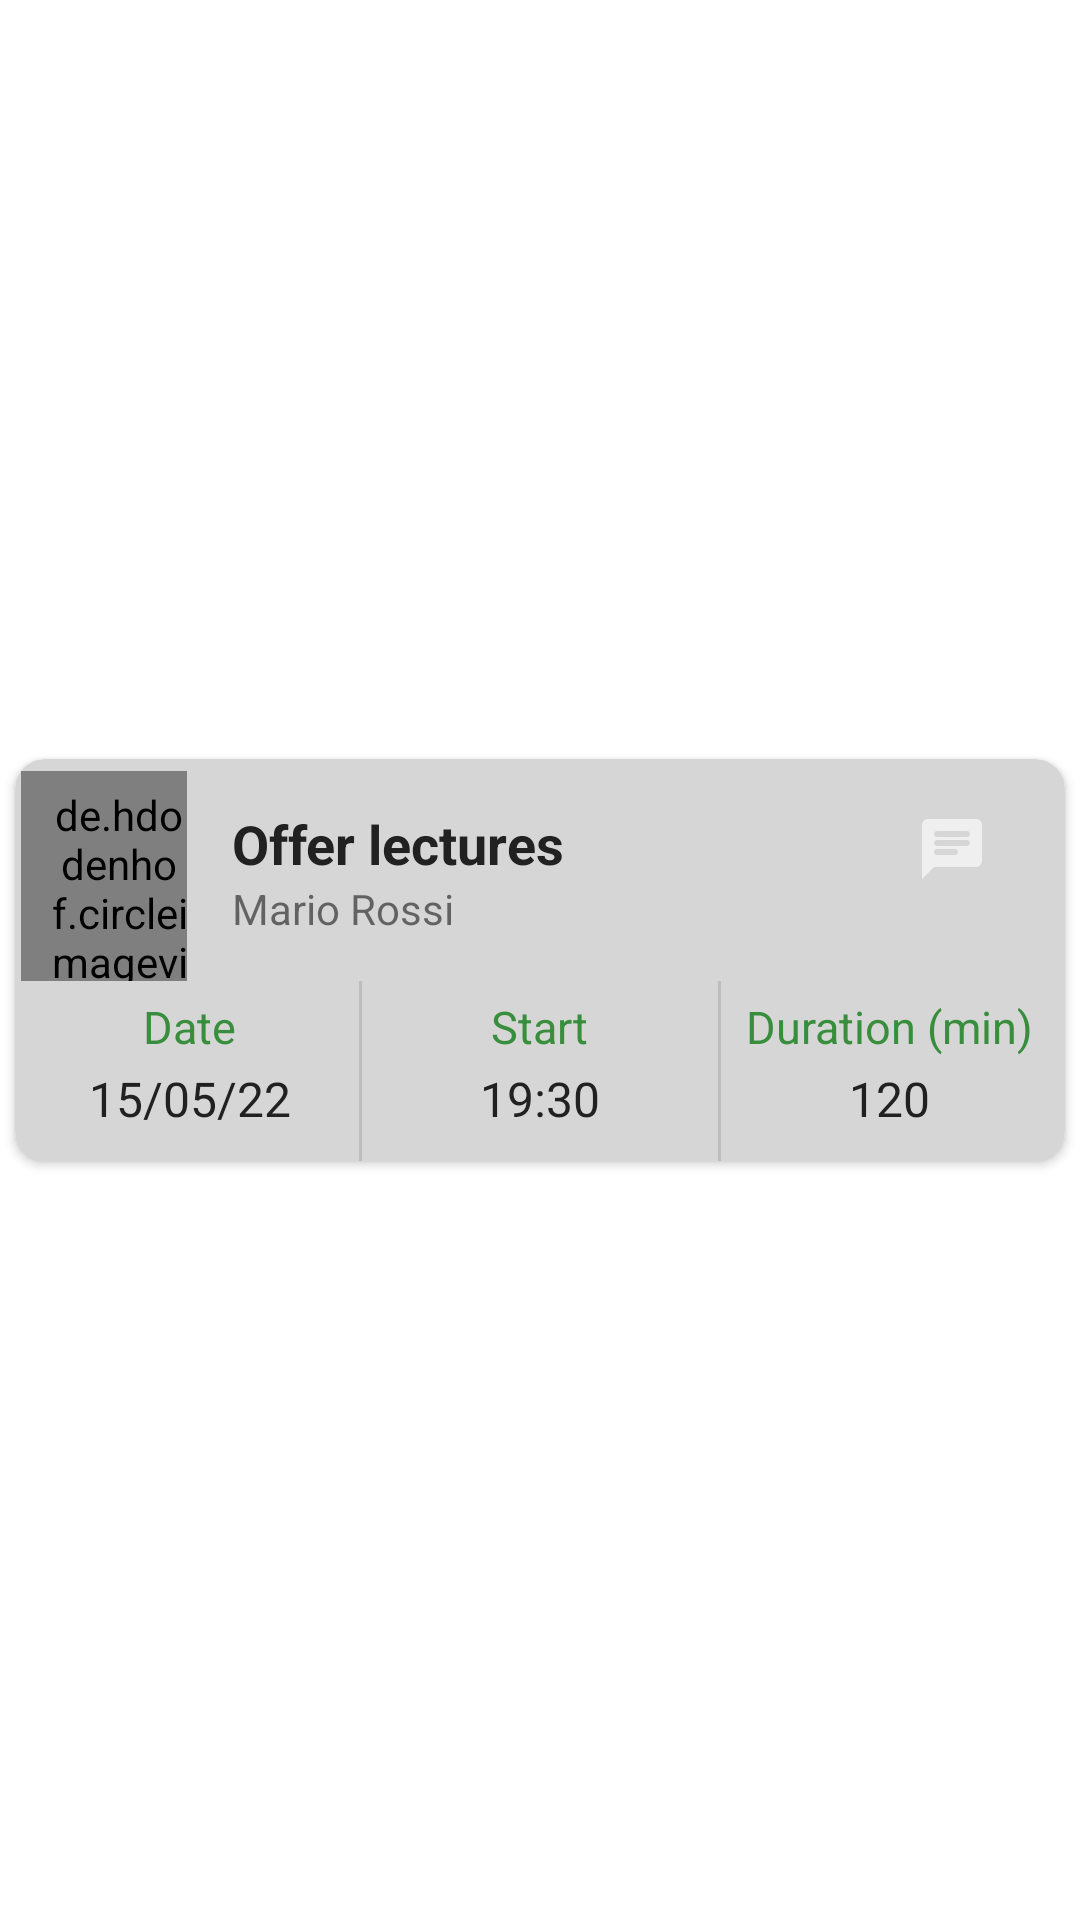

The Android layout XML behind this screen, and the referenced resources:
<!-- AndroidManifest.xml: application theme Theme.MainActivity -->
<!-- res/layout/fragment_other_time_slot.xml -->
<?xml version="1.0" encoding="utf-8"?>
<androidx.constraintlayout.widget.ConstraintLayout xmlns:android="http://schemas.android.com/apk/res/android"
    xmlns:app="http://schemas.android.com/apk/res-auto"
    android:layout_width="match_parent"
    android:layout_height="wrap_content">


    <androidx.cardview.widget.CardView
        android:id="@+id/cvLastRating"
        android:layout_width="match_parent"
        android:layout_height="wrap_content"
        app:cardBackgroundColor="@color/light_divider"
        app:cardCornerRadius="10dp"
        app:cardUseCompatPadding="true"
        app:layout_constraintBottom_toBottomOf="parent"
        app:layout_constraintEnd_toEndOf="parent"
        app:layout_constraintStart_toStartOf="parent"
        app:layout_constraintTop_toTopOf="parent">

        <LinearLayout
            android:layout_width="match_parent"
            android:layout_height="wrap_content"
            android:orientation="vertical">

            <LinearLayout
                android:layout_width="match_parent"
                android:layout_height="wrap_content"
                android:orientation="horizontal">

                <de.hdodenhof.circleimageview.CircleImageView
                    android:id="@+id/imageViewSlot"
                    android:layout_width="0dp"
                    android:layout_height="70dp"
                    android:layout_marginStart="2dp"
                    android:layout_marginTop="4dp"
                    android:layout_weight="1"
                    android:paddingStart="10dp"
                    android:paddingTop="5dp"
                    app:srcCompat="@drawable/profile" />

                <LinearLayout
                    android:layout_width="0dp"
                    android:layout_height="wrap_content"
                    android:layout_weight="3"
                    android:orientation="vertical">

                    <TextView
                        android:id="@+id/slot_title"
                        android:layout_width="match_parent"
                        android:layout_height="wrap_content"
                        android:layout_gravity="center"
                        android:layout_marginStart="10dp"
                        android:layout_marginTop="8dp"
                        android:paddingTop="8dp"
                        android:text="@string/title_advertisement"
                        android:textAppearance="?attr/textAppearanceListItem"
                        android:textColor="@color/primary_text"
                        android:textSize="18sp"
                        android:textStyle="bold" />

                    <TextView
                        android:id="@+id/offererName"
                        android:layout_width="match_parent"
                        android:layout_height="wrap_content"
                        android:layout_marginStart="15dp"
                        android:layout_marginBottom="10dp"
                        android:text="Mario Rossi" />
                </LinearLayout>

                <ImageButton
                    android:id="@+id/chatButton"
                    android:layout_width="0dp"
                    android:layout_height="40dp"
                    android:layout_marginStart="60dp"
                    android:layout_marginTop="10dp"
                    android:layout_marginEnd="10dp"
                    android:layout_weight="1"
                    android:background="@drawable/rounded_corner_icon_button"
                    android:backgroundTint="@color/primary_dark"
                    android:src="@drawable/ic_chat"
                    app:tint="@color/white" />

            </LinearLayout>

            <LinearLayout
                android:layout_width="match_parent"
                android:layout_height="wrap_content"
                android:baselineAligned="false"
                android:orientation="horizontal">

                <LinearLayout
                    android:layout_width="0dp"
                    android:layout_height="wrap_content"
                    android:layout_weight="1"
                    android:background="@drawable/border_set_right"
                    android:orientation="vertical">

                    <TextView
                        android:id="@+id/dateAdvertisementText"
                        android:layout_width="wrap_content"
                        android:layout_height="wrap_content"
                        android:layout_gravity="center"
                        android:layout_marginTop="5dp"
                        android:enabled="false"
                        android:text="@string/date_slot_text"
                        android:textAppearance="@style/TextAppearance.AppCompat.Small"
                        android:textColor="@color/primary_dark"
                        android:textSize="15sp" />

                    <TextView
                        android:id="@+id/slot_date"
                        android:layout_width="wrap_content"
                        android:layout_height="wrap_content"
                        android:layout_gravity="center"
                        android:layout_marginTop="3dp"
                        android:layout_marginBottom="10dp"
                        android:text="@string/sampleDate"
                        android:textAppearance="?attr/textAppearanceListItem"
                        android:textColor="@color/primary_text" />
                </LinearLayout>

                <LinearLayout
                    android:layout_width="0dp"
                    android:layout_height="wrap_content"
                    android:layout_weight="1"
                    android:orientation="vertical">

                    <TextView
                        android:id="@+id/startTimeAdvertisementText"
                        android:layout_width="wrap_content"
                        android:layout_height="wrap_content"
                        android:layout_gravity="center"
                        android:layout_marginTop="5dp"
                        android:enabled="false"
                        android:text="@string/start_slot_text"
                        android:textAppearance="@style/TextAppearance.AppCompat.Small"
                        android:textColor="@color/primary_dark"
                        android:textSize="15sp" />

                    <TextView
                        android:id="@+id/slot_time"
                        android:layout_width="wrap_content"
                        android:layout_height="wrap_content"
                        android:layout_gravity="center"
                        android:layout_marginTop="3dp"
                        android:layout_marginBottom="10dp"
                        android:text="@string/sampleTime"
                        android:textAppearance="?attr/textAppearanceListItem"
                        android:textColor="@color/primary_text" />
                </LinearLayout>

                <LinearLayout
                    android:layout_width="0dp"
                    android:layout_height="wrap_content"
                    android:layout_weight="1"
                    android:background="@drawable/border_set_left"
                    android:orientation="vertical">

                    <TextView
                        android:id="@+id/durationAdvertisementText"
                        android:layout_width="wrap_content"
                        android:layout_height="wrap_content"
                        android:layout_gravity="center"
                        android:layout_marginTop="5dp"
                        android:enabled="false"
                        android:text="@string/duration_slot_text"
                        android:textAppearance="@style/TextAppearance.AppCompat.Small"
                        android:textColor="@color/primary_dark"
                        android:textSize="15sp" />

                    <TextView
                        android:id="@+id/slot_duration"
                        android:layout_width="wrap_content"
                        android:layout_height="wrap_content"
                        android:layout_gravity="center"
                        android:layout_marginTop="3dp"
                        android:layout_marginBottom="10dp"
                        android:text="@string/sampleDuration"
                        android:textAppearance="?attr/textAppearanceListItem"
                        android:textColor="@color/primary_text" />
                </LinearLayout>

            </LinearLayout>
        </LinearLayout>

    </androidx.cardview.widget.CardView>
</androidx.constraintlayout.widget.ConstraintLayout>
<!-- resources referenced by this layout -->
<resources>
  <color name="light_divider">#D6D6D6</color>
  <color name="primary_dark">#388E3C</color>
  <color name="primary_text">#212121</color>
  <color name="white">#FFFFFFFF</color>
  <!-- drawable border_set_left (drawable-anydpi) -->
  <?xml version="1.0" encoding="utf-8"?>
  <layer-list xmlns:android="http://schemas.android.com/apk/res/android">
  
      <item
          android:left="1dp"
          android:right="-10dp"
          android:bottom="-10dp"
          android:top="-10dp">
          <shape
              android:shape="rectangle">
              <stroke
                  android:width="1dp"
                  android:color="@color/divider" />
              <solid android:color="@android:color/transparent" />
          </shape>
      </item>
  
  </layer-list>
  <!-- drawable border_set_right (drawable) -->
  <?xml version="1.0" encoding="utf-8"?>
  <layer-list xmlns:android="http://schemas.android.com/apk/res/android">
  
      <item
          android:left="-10dp"
          android:right="1dp"
          android:bottom="-10dp"
          android:top="-10dp">
          <shape
              android:shape="rectangle">
              <stroke
                  android:width="1dp"
                  android:color="@color/divider" />
              <solid android:color="@android:color/transparent" />
          </shape>
      </item>
  
  </layer-list>
  <!-- drawable ic_chat (drawable-anydpi) -->
  <vector xmlns:android="http://schemas.android.com/apk/res/android"
      android:width="24dp"
      android:height="24dp"
      android:viewportWidth="24"
      android:viewportHeight="24"
      android:tint="#333333"
      android:alpha="0.6"
      android:autoMirrored="true">
    <path
        android:fillColor="@android:color/white"
        android:pathData="M20,2L4,2c-1.1,0 -1.99,0.9 -1.99,2L2,22l4,-4h14c1.1,0 2,-0.9 2,-2L22,4c0,-1.1 -0.9,-2 -2,-2zM7,9h10c0.55,0 1,0.45 1,1s-0.45,1 -1,1L7,11c-0.55,0 -1,-0.45 -1,-1s0.45,-1 1,-1zM13,14L7,14c-0.55,0 -1,-0.45 -1,-1s0.45,-1 1,-1h6c0.55,0 1,0.45 1,1s-0.45,1 -1,1zM17,8L7,8c-0.55,0 -1,-0.45 -1,-1s0.45,-1 1,-1h10c0.55,0 1,0.45 1,1s-0.45,1 -1,1z"/>
  </vector>
  <string name="date_slot_text">Date</string>
  <string name="duration_slot_text">Duration (min)</string>
  <string name="sampleDate">15/05/22</string>
  <string name="sampleDuration">120</string>
  <string name="sampleTime">19:30</string>
  <string name="start_slot_text">Start</string>
  <string name="title_advertisement">Offer lectures</string>
  <style name="Theme.MainActivity" parent="Theme.MaterialComponents.DayNight.DarkActionBar">
          <item name="colorPrimary">@color/primary</item>
          <item name="colorPrimaryDark">@color/primary_dark</item>
          <item name="android:colorAccent">@color/accent</item>
          <item name="android:textColorSecondary">@color/secondary_text</item>
          <item name="android:textColorPrimary">@color/primary_text</item>
          
          <item name="android:statusBarColor" tools:targetApi="l">?attr/colorPrimaryDark</item>
          
      </style>
  <color name="divider">#BDBDBD</color>
  <color name="primary">#4CAF50</color>
  <color name="accent">#FF9800</color>
  <color name="secondary_text">#757575</color>
</resources>
